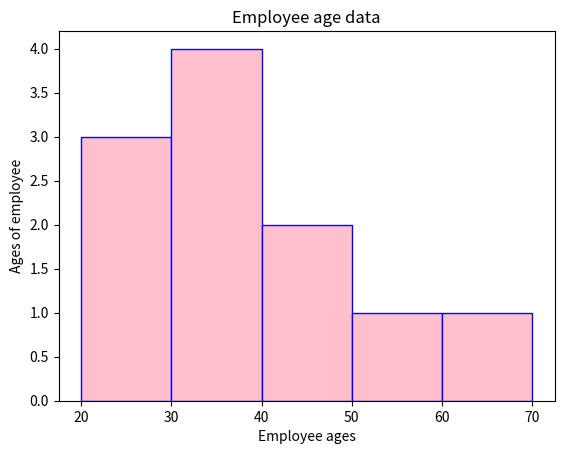

Source code (Python):
import matplotlib.pyplot as plt

ages=[22,25,68,56,35,45,11,25,34,35,12,32,45]

ages_bins=[20,30,40,50,60,70]

plt.hist(ages,ages_bins,color='pink',edgecolor='blue')

plt.title('Employee age data')
plt.xlabel('Employee ages')
plt.ylabel('Ages of employee')


plt.show()
